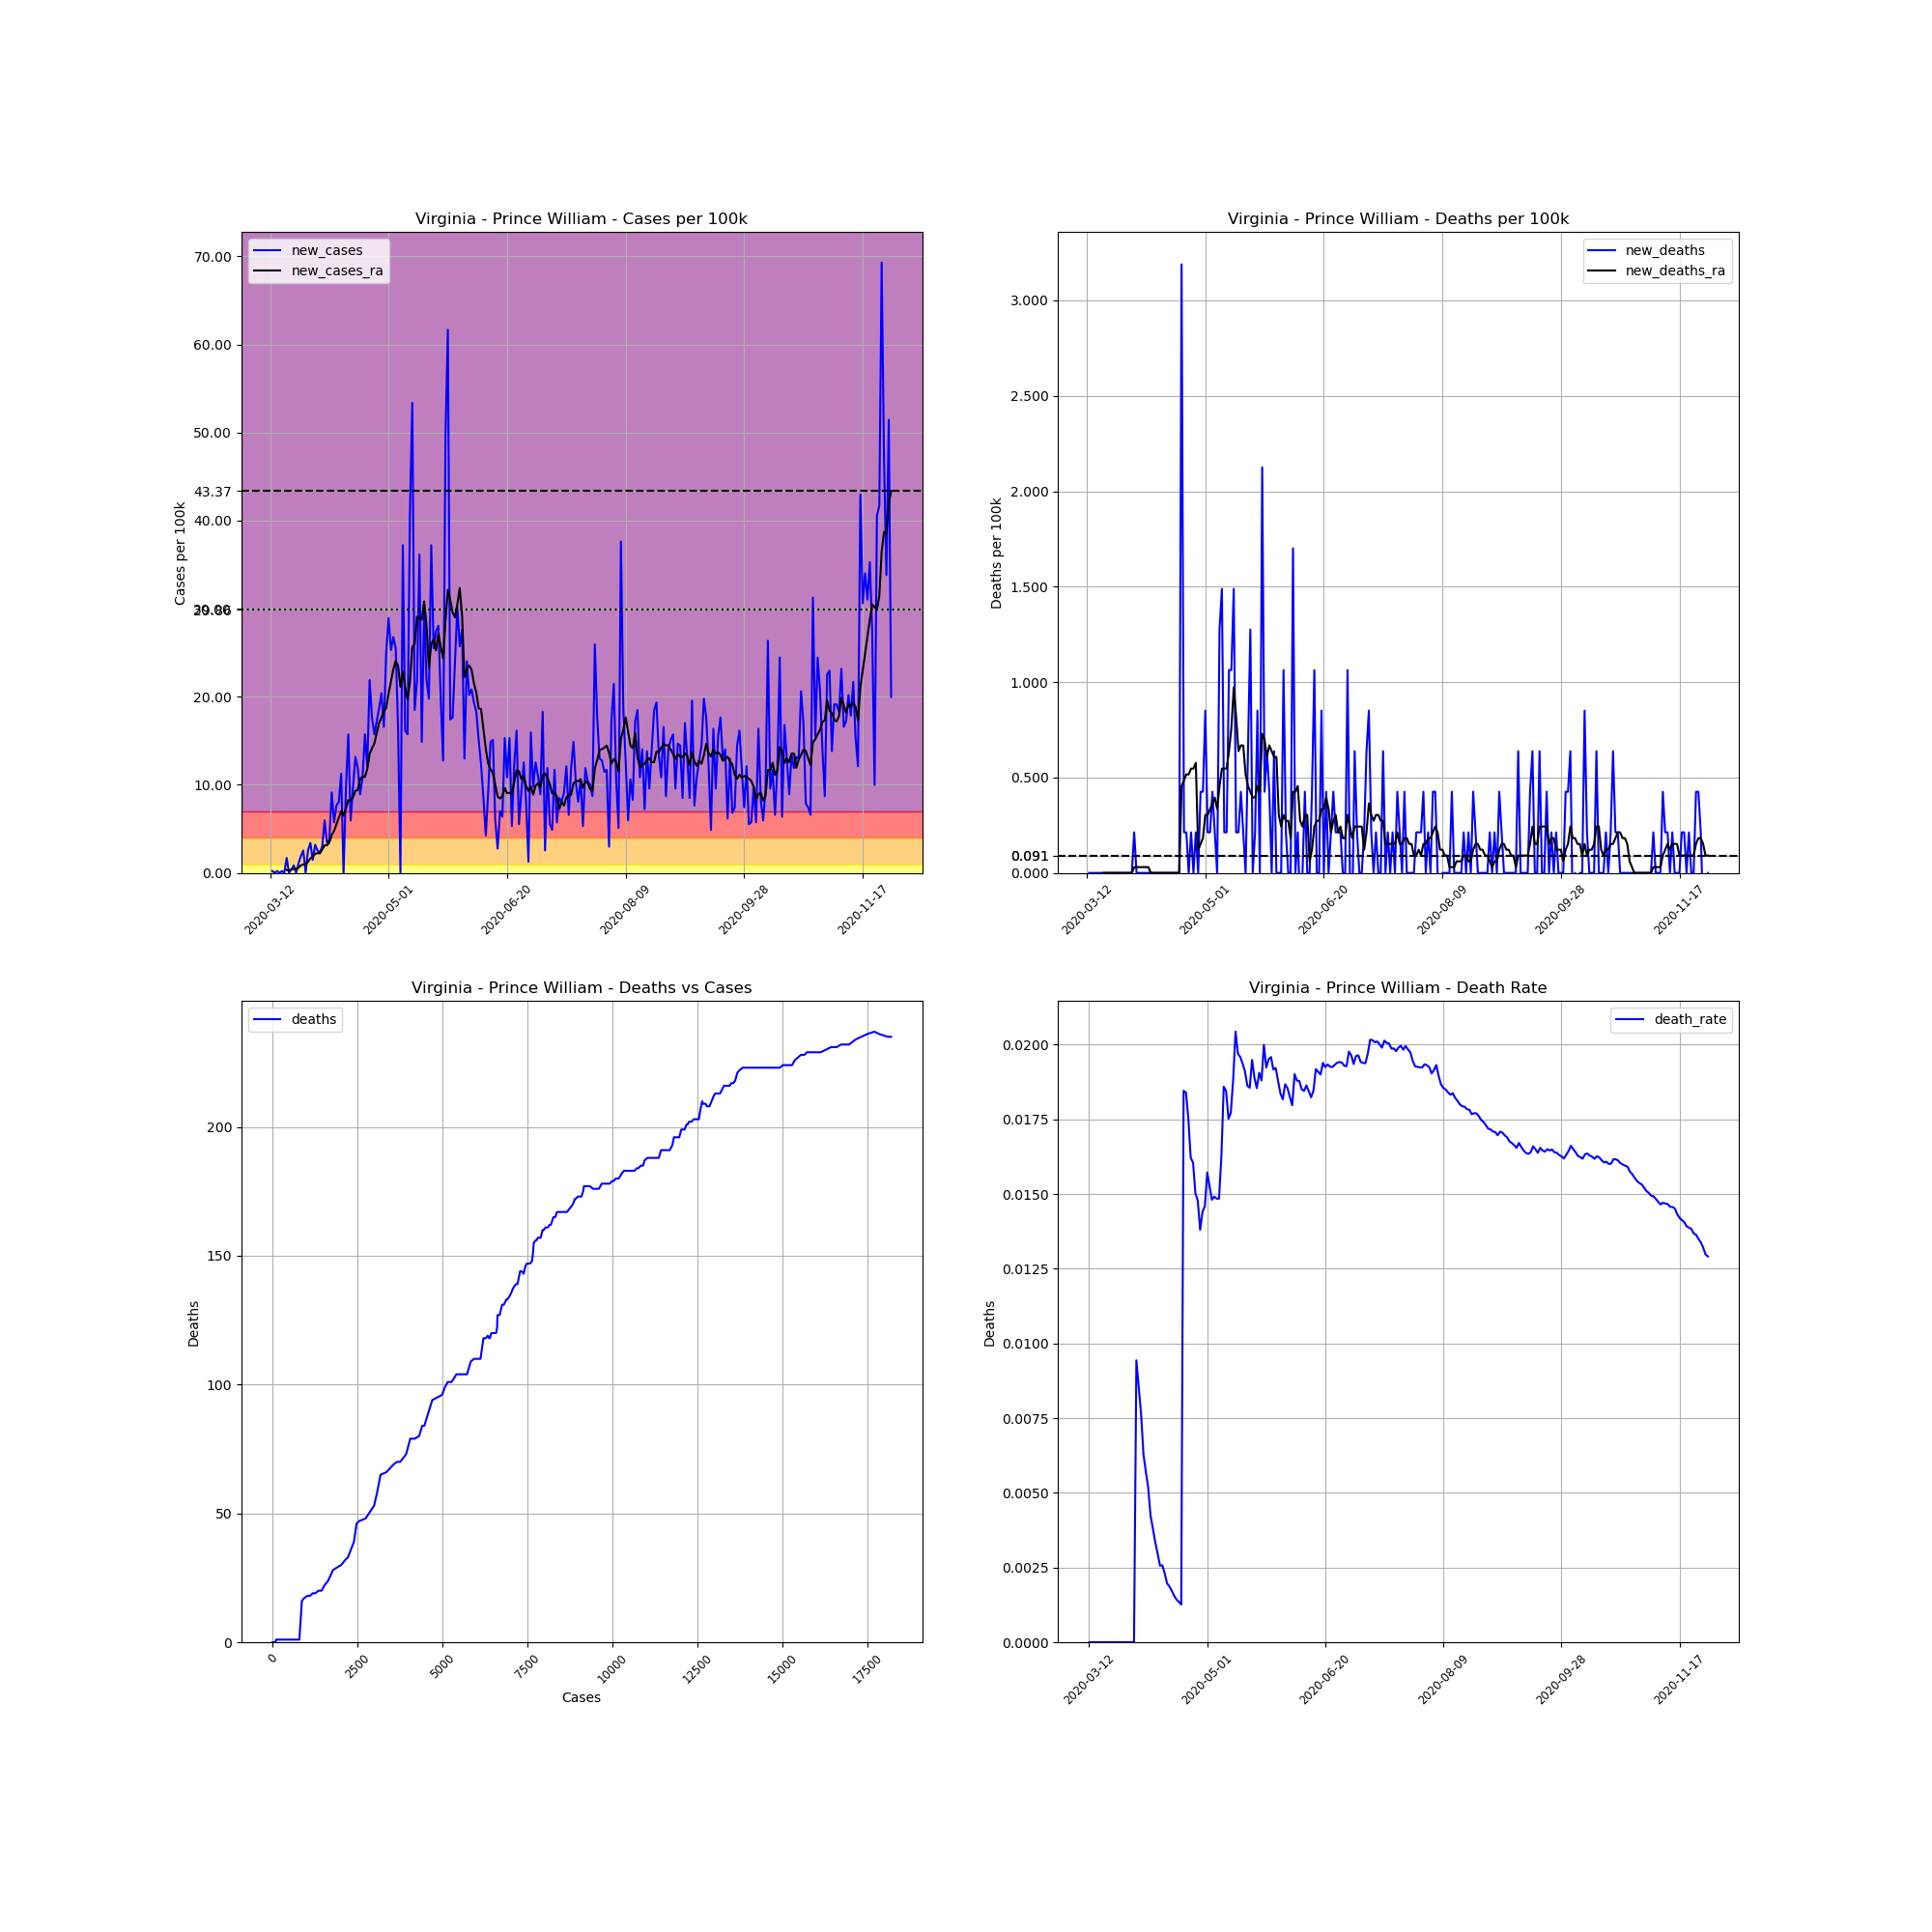

The table this chart was drawn from, first rows:
, date, county, state, fips, cases, deaths, COUNTY, STNAME, CTYNAME, POPESTIMATE2019, cases_per_100k, deaths_per_100k, death_rate, new_cases, new_deaths, new_cases_ra, new_deaths_ra
66303, 2020-03-12, Prince William, Virginia, 51153, 1, 0.0, 153, Virginia, Prince William, 470335, 0.2126, 0.0, 0.0, , , , 
66304, 2020-03-13, Prince William, Virginia, 51153, 2, 0.0, 153, Virginia, Prince William, 470335, 0.4252, 0.0, 0.0, 0.2126, 0.0, , 
66305, 2020-03-14, Prince William, Virginia, 51153, 2, 0.0, 153, Virginia, Prince William, 470335, 0.4252, 0.0, 0.0, 0.0, 0.0, , 
66306, 2020-03-15, Prince William, Virginia, 51153, 3, 0.0, 153, Virginia, Prince William, 470335, 0.6378, 0.0, 0.0, 0.2126, 0.0, , 
66307, 2020-03-16, Prince William, Virginia, 51153, 3, 0.0, 153, Virginia, Prince William, 470335, 0.6378, 0.0, 0.0, 0.0, 0.0, , 
66308, 2020-03-17, Prince William, Virginia, 51153, 4, 0.0, 153, Virginia, Prince William, 470335, 0.8505, 0.0, 0.0, 0.2126, 0.0, , 
66309, 2020-03-18, Prince William, Virginia, 51153, 4, 0.0, 153, Virginia, Prince William, 470335, 0.8505, 0.0, 0.0, 0.0, 0.0, , 
66310, 2020-03-19, Prince William, Virginia, 51153, 12, 0.0, 153, Virginia, Prince William, 470335, 2.551, 0.0, 0.0, 1.701, 0.0, 0.3341, 0.0
66311, 2020-03-20, Prince William, Virginia, 51153, 12, 0.0, 153, Virginia, Prince William, 470335, 2.551, 0.0, 0.0, 0.0, 0.0, 0.3037, 0.0
66312, 2020-03-21, Prince William, Virginia, 51153, 14, 0.0, 153, Virginia, Prince William, 470335, 2.977, 0.0, 0.0, 0.4252, 0.0, 0.3645, 0.0
66313, 2020-03-22, Prince William, Virginia, 51153, 18, 0.0, 153, Virginia, Prince William, 470335, 3.827, 0.0, 0.0, 0.8505, 0.0, 0.4556, 0.0
66314, 2020-03-23, Prince William, Virginia, 51153, 18, 0.0, 153, Virginia, Prince William, 470335, 3.827, 0.0, 0.0, 0.0, 0.0, 0.4556, 0.0
66315, 2020-03-24, Prince William, Virginia, 51153, 23, 0.0, 153, Virginia, Prince William, 470335, 4.89, 0.0, 0.0, 1.063, 0.0, 0.5771, 0.0
66316, 2020-03-25, Prince William, Virginia, 51153, 32, 0.0, 153, Virginia, Prince William, 470335, 6.804, 0.0, 0.0, 1.914, 0.0, 0.8505, 0.0
66317, 2020-03-26, Prince William, Virginia, 51153, 44, 0.0, 153, Virginia, Prince William, 470335, 9.355, 0.0, 0.0, 2.551, 0.0, 0.972, 0.0
66318, 2020-03-27, Prince William, Virginia, 51153, 44, 0.0, 153, Virginia, Prince William, 470335, 9.355, 0.0, 0.0, 0.0, 0.0, 0.972, 0.0
66319, 2020-03-28, Prince William, Virginia, 51153, 56, 0.0, 153, Virginia, Prince William, 470335, 11.91, 0.0, 0.0, 2.551, 0.0, 1.276, 0.0
66320, 2020-03-29, Prince William, Virginia, 51153, 72, 0.0, 153, Virginia, Prince William, 470335, 15.31, 0.0, 0.0, 3.402, 0.0, 1.64, 0.0
66321, 2020-03-30, Prince William, Virginia, 51153, 79, 0.0, 153, Virginia, Prince William, 470335, 16.8, 0.0, 0.0, 1.488, 0.0, 1.853, 0.0
66322, 2020-03-31, Prince William, Virginia, 51153, 94, 0.0, 153, Virginia, Prince William, 470335, 19.99, 0.0, 0.0, 3.189, 0.0, 2.157, 0.0
66323, 2020-04-01, Prince William, Virginia, 51153, 106, 1.0, 153, Virginia, Prince William, 470335, 22.54, 0.2126, 0.009434, 2.551, 0.2126, 2.248, 0.03037
66324, 2020-04-02, Prince William, Virginia, 51153, 117, 1.0, 153, Virginia, Prince William, 470335, 24.88, 0.2126, 0.008547, 2.339, 0.0, 2.217, 0.03037
66325, 2020-04-03, Prince William, Virginia, 51153, 131, 1.0, 153, Virginia, Prince William, 470335, 27.85, 0.2126, 0.007634, 2.977, 0.0, 2.642, 0.03037
66326, 2020-04-04, Prince William, Virginia, 51153, 159, 1.0, 153, Virginia, Prince William, 470335, 33.81, 0.2126, 0.006289, 5.953, 0.0, 3.128, 0.03037
66327, 2020-04-05, Prince William, Virginia, 51153, 175, 1.0, 153, Virginia, Prince William, 470335, 37.21, 0.2126, 0.005714, 3.402, 0.0, 3.128, 0.03037
66328, 2020-04-06, Prince William, Virginia, 51153, 193, 1.0, 153, Virginia, Prince William, 470335, 41.03, 0.2126, 0.005181, 3.827, 0.0, 3.463, 0.03037
66329, 2020-04-07, Prince William, Virginia, 51153, 236, 1.0, 153, Virginia, Prince William, 470335, 50.18, 0.2126, 0.004237, 9.142, 0.0, 4.313, 0.03037
66330, 2020-04-08, Prince William, Virginia, 51153, 263, 1.0, 153, Virginia, Prince William, 470335, 55.92, 0.2126, 0.003802, 5.741, 0.0, 4.769, 0.0
66331, 2020-04-09, Prince William, Virginia, 51153, 299, 1.0, 153, Virginia, Prince William, 470335, 63.57, 0.2126, 0.003344, 7.654, 0.0, 5.528, 0.0
66332, 2020-04-10, Prince William, Virginia, 51153, 337, 1.0, 153, Virginia, Prince William, 470335, 71.65, 0.2126, 0.002967, 8.079, 0.0, 6.257, 0.0
66333, 2020-04-11, Prince William, Virginia, 51153, 390, 1.0, 153, Virginia, Prince William, 470335, 82.92, 0.2126, 0.002564, 11.27, 0.0, 7.016, 0.0
66334, 2020-04-12, Prince William, Virginia, 51153, 389, 1.0, 153, Virginia, Prince William, 470335, 82.71, 0.2126, 0.002571, -0.2126, 0.0, 6.5, 0.0
66335, 2020-04-13, Prince William, Virginia, 51153, 434, 1.0, 153, Virginia, Prince William, 470335, 92.27, 0.2126, 0.002304, 9.568, 0.0, 7.32, 0.0
66336, 2020-04-14, Prince William, Virginia, 51153, 508, 1.0, 153, Virginia, Prince William, 470335, 108, 0.2126, 0.001969, 15.73, 0.0, 8.262, 0.0
66337, 2020-04-15, Prince William, Virginia, 51153, 536, 1.0, 153, Virginia, Prince William, 470335, 114, 0.2126, 0.001866, 5.953, 0.0, 8.292, 0.0
66338, 2020-04-16, Prince William, Virginia, 51153, 582, 1.0, 153, Virginia, Prince William, 470335, 123.7, 0.2126, 0.001718, 9.78, 0.0, 8.596, 0.0
66339, 2020-04-17, Prince William, Virginia, 51153, 644, 1.0, 153, Virginia, Prince William, 470335, 136.9, 0.2126, 0.001553, 13.18, 0.0, 9.325, 0.0
66340, 2020-04-18, Prince William, Virginia, 51153, 700, 1.0, 153, Virginia, Prince William, 470335, 148.8, 0.2126, 0.001429, 11.91, 0.0, 9.416, 0.0
66341, 2020-04-19, Prince William, Virginia, 51153, 742, 1.0, 153, Virginia, Prince William, 470335, 157.8, 0.2126, 0.001348, 8.93, 0.0, 10.72, 0.0
66342, 2020-04-20, Prince William, Virginia, 51153, 793, 1.0, 153, Virginia, Prince William, 470335, 168.6, 0.2126, 0.001261, 10.84, 0.0, 10.9, 0.0
66343, 2020-04-21, Prince William, Virginia, 51153, 867, 16.0, 153, Virginia, Prince William, 470335, 184.3, 3.402, 0.01845, 15.73, 3.189, 10.9, 0.4556
66344, 2020-04-22, Prince William, Virginia, 51153, 924, 17.0, 153, Virginia, Prince William, 470335, 196.5, 3.614, 0.0184, 12.12, 0.2126, 11.78, 0.486
66345, 2020-04-23, Prince William, Virginia, 51153, 1027, 18.0, 153, Virginia, Prince William, 470335, 218.4, 3.827, 0.01753, 21.9, 0.2126, 13.52, 0.5163
66346, 2020-04-24, Prince William, Virginia, 51153, 1110, 18.0, 153, Virginia, Prince William, 470335, 236, 3.827, 0.01622, 17.65, 0.0, 14.15, 0.5163
66347, 2020-04-25, Prince William, Virginia, 51153, 1184, 19.0, 153, Virginia, Prince William, 470335, 251.7, 4.04, 0.01605, 15.73, 0.2126, 14.7, 0.5467
66348, 2020-04-26, Prince William, Virginia, 51153, 1265, 19.0, 153, Virginia, Prince William, 470335, 269, 4.04, 0.01502, 17.22, 0.0, 15.89, 0.5467
66349, 2020-04-27, Prince William, Virginia, 51153, 1353, 20.0, 153, Virginia, Prince William, 470335, 287.7, 4.252, 0.01478, 18.71, 0.2126, 17.01, 0.5771
66350, 2020-04-28, Prince William, Virginia, 51153, 1449, 20.0, 153, Virginia, Prince William, 470335, 308.1, 4.252, 0.0138, 20.41, 0.0, 17.68, 0.1215
66351, 2020-04-29, Prince William, Virginia, 51153, 1527, 22.0, 153, Virginia, Prince William, 470335, 324.7, 4.678, 0.01441, 16.58, 0.4252, 18.32, 0.1519
66352, 2020-04-30, Prince William, Virginia, 51153, 1645, 24.0, 153, Virginia, Prince William, 470335, 349.8, 5.103, 0.01459, 25.09, 0.4252, 18.77, 0.1822
66353, 2020-05-01, Prince William, Virginia, 51153, 1781, 28.0, 153, Virginia, Prince William, 470335, 378.7, 5.953, 0.01572, 28.92, 0.8505, 20.38, 0.3037
66354, 2020-05-02, Prince William, Virginia, 51153, 1900, 29.0, 153, Virginia, Prince William, 470335, 404, 6.166, 0.01526, 25.3, 0.2126, 21.75, 0.3037
66355, 2020-05-03, Prince William, Virginia, 51153, 2026, 30.0, 153, Virginia, Prince William, 470335, 430.8, 6.378, 0.01481, 26.79, 0.2126, 23.11, 0.3341
66356, 2020-05-04, Prince William, Virginia, 51153, 2146, 32.0, 153, Virginia, Prince William, 470335, 456.3, 6.804, 0.01491, 25.51, 0.4252, 24.09, 0.3645
66357, 2020-05-05, Prince William, Virginia, 51153, 2223, 33.0, 153, Virginia, Prince William, 470335, 472.6, 7.016, 0.01484, 16.37, 0.2126, 23.51, 0.3949
66358, 2020-05-06, Prince William, Virginia, 51153, 2223, 33.0, 153, Virginia, Prince William, 470335, 472.6, 7.016, 0.01484, 0.0, 0.0, 21.14, 0.3341
66359, 2020-05-07, Prince William, Virginia, 51153, 2398, 39.0, 153, Virginia, Prince William, 470335, 509.8, 8.292, 0.01626, 37.21, 1.276, 22.87, 0.4556
66360, 2020-05-08, Prince William, Virginia, 51153, 2474, 46.0, 153, Virginia, Prince William, 470335, 526, 9.78, 0.01859, 16.16, 1.488, 21.05, 0.5467
66361, 2020-05-09, Prince William, Virginia, 51153, 2548, 47.0, 153, Virginia, Prince William, 470335, 541.7, 9.993, 0.01845, 15.73, 0.2126, 19.68, 0.5467
66362, 2020-05-10, Prince William, Virginia, 51153, 2740, 48.0, 153, Virginia, Prince William, 470335, 582.6, 10.21, 0.01752, 40.82, 0.2126, 21.69, 0.5467
... 203 more rows
